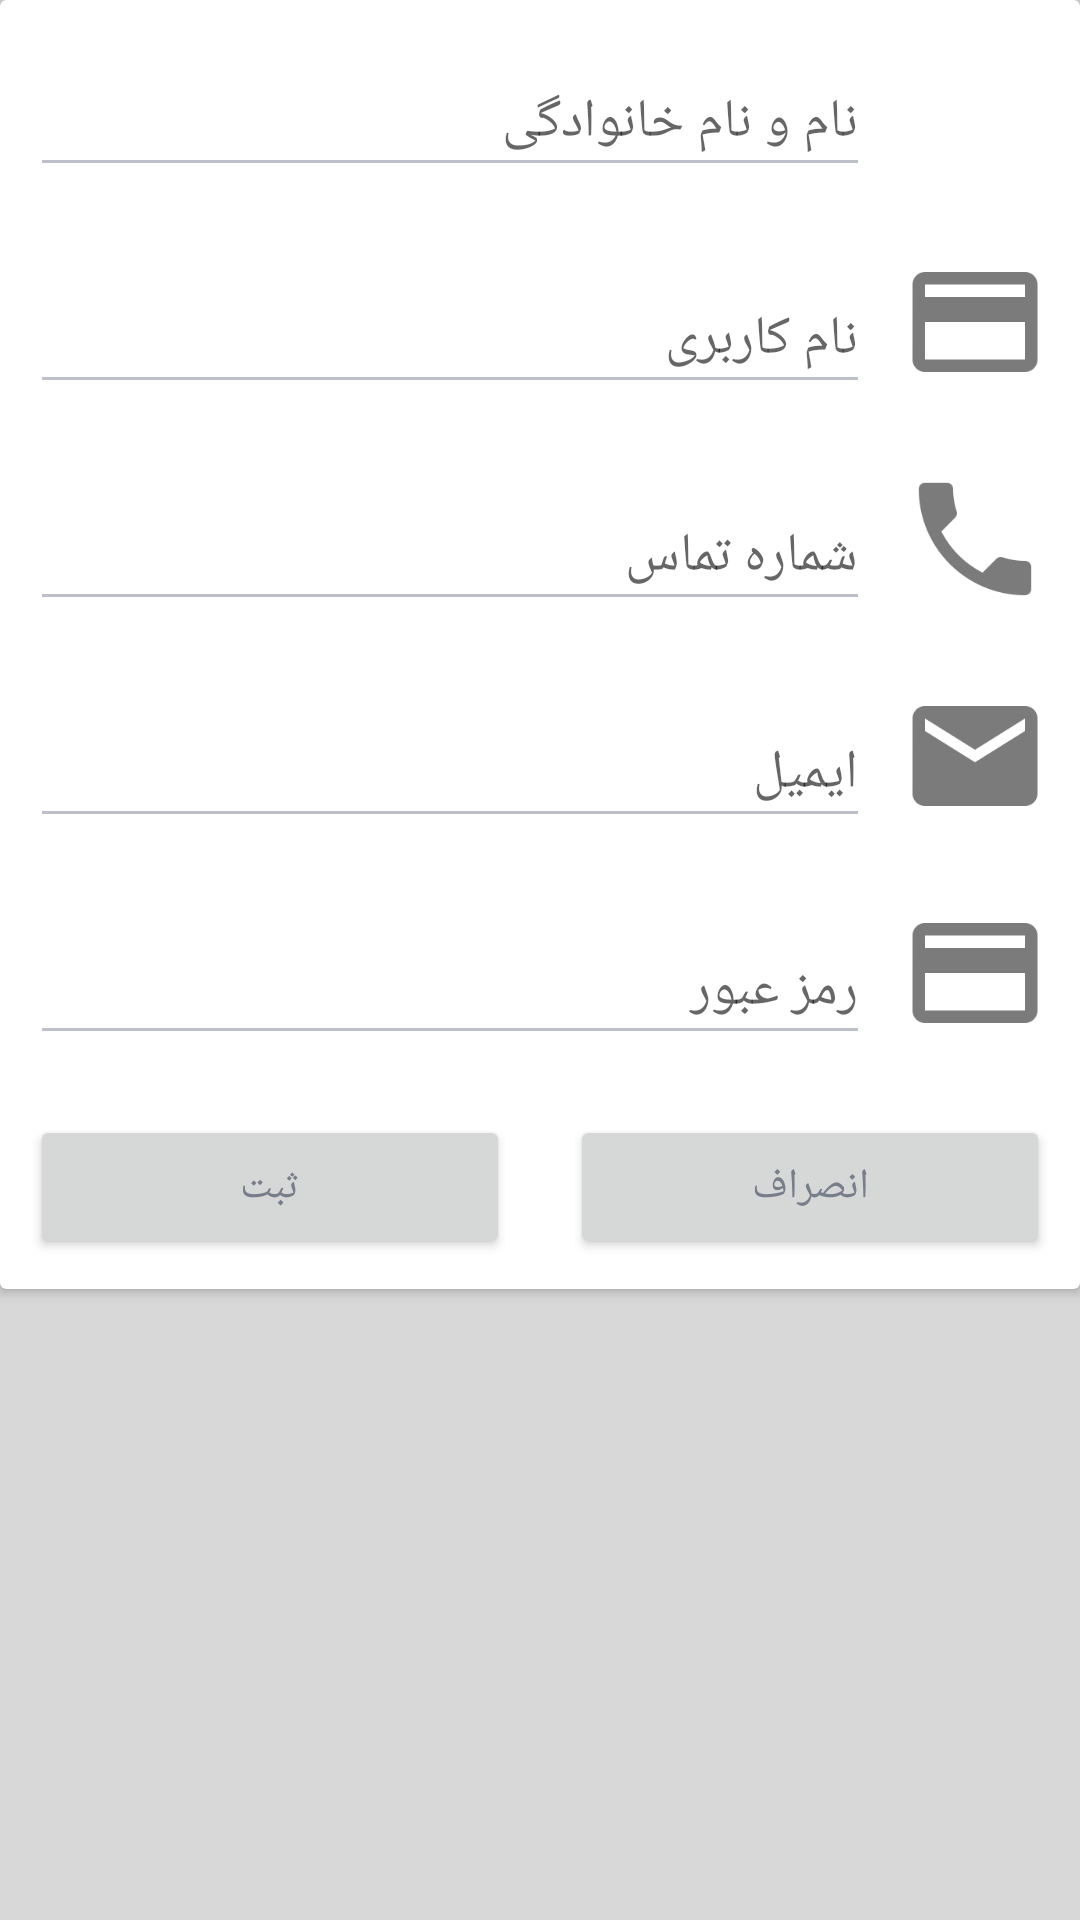

Layout XML and referenced resources for this Android screen:
<!-- AndroidManifest.xml: application theme AppTheme -->
<!-- res/layout/dialog_register.xml -->
<?xml version="1.0" encoding="utf-8"?>
<LinearLayout xmlns:android="http://schemas.android.com/apk/res/android"
    xmlns:tools="http://schemas.android.com/tools"
    android:orientation="vertical"
    android:layout_width="match_parent"
    android:layout_height="match_parent"
    tools:ignore="MissingPrefix"
    android:focusableInTouchMode="true">




    <android.support.v7.widget.CardView
        android:layout_width="match_parent"
        android:layout_height="wrap_content">

        <ScrollView
            android:layout_width="match_parent"
            android:layout_height="match_parent">

            <LinearLayout
                android:layout_width="match_parent"
                android:layout_height="match_parent"
                android:orientation="vertical">

                <LinearLayout
                    android:id="@+id/layName_dialogReg"
                    android:layout_width="match_parent"
                    android:layout_height="wrap_content"
                    android:orientation="horizontal"
                    android:layout_margin="10dp">

                    <android.support.design.widget.TextInputLayout
                        android:id="@+id/til1_dialogreg"
                        android:layout_width="wrap_content"
                        android:layout_height="wrap_content"
                        android:layout_weight="1"
                        fontPath="fonts/SansLight.ttf"
                        android:layout_gravity="center">

                        <EditText
                            android:id="@+id/edtName_dialogreg"
                            android:layout_width="match_parent"
                            android:layout_height="wrap_content"
                            android:hint="نام و نام خانوادگی"
                            android:inputType="text"
                            android:maxLines="1"
                            android:singleLine="true"
                            fontPath="fonts/SansLight.ttf"
                            android:gravity="right" />
                    </android.support.design.widget.TextInputLayout>

                    <ImageView
                        android:layout_width="50dp"
                        android:layout_height="50dp"
                        android:src="@drawable/account_circle_black"
                        android:layout_marginLeft="10dp" />
                </LinearLayout>

                <LinearLayout
                    android:id="@+id/layNationalCode_dialogReg"
                    android:layout_width="match_parent"
                    android:layout_height="wrap_content"
                    android:orientation="horizontal"
                    android:layout_margin="10dp">

                    <android.support.design.widget.TextInputLayout
                        android:id="@+id/til2_dialogreg"
                        android:layout_width="wrap_content"
                        android:layout_height="wrap_content"
                        android:layout_weight="1"
                        fontPath="fonts/SansLight.ttf"
                        android:layout_gravity="center">

                        <EditText
                            android:id="@+id/edtUsername_dialogreg"
                            android:layout_width="match_parent"
                            android:layout_height="wrap_content"
                            android:hint="نام کاربری"
                            android:inputType="text"
                            android:maxLines="1"
                            android:singleLine="true"
                            fontPath="fonts/SansLight.ttf"
                            android:gravity="right" />
                    </android.support.design.widget.TextInputLayout>

                    <ImageView
                        android:layout_width="50dp"
                        android:layout_height="50dp"
                        android:src="@drawable/credit_card_black"
                        android:layout_marginLeft="10dp" />

                </LinearLayout>

                <LinearLayout
                    android:id="@+id/layPhone_dialogReg"
                    android:layout_width="match_parent"
                    android:layout_height="wrap_content"
                    android:orientation="horizontal"
                    android:layout_margin="10dp">

                    <android.support.design.widget.TextInputLayout
                        android:id="@+id/til3_dialogreg"
                        android:layout_width="wrap_content"
                        android:layout_height="wrap_content"
                        android:layout_weight="1"
                        fontPath="fonts/SansLight.ttf"
                        android:layout_gravity="center">

                        <EditText
                            android:id="@+id/edtPhone_dialogreg"
                            android:layout_width="match_parent"
                            android:layout_height="wrap_content"
                            android:hint="شماره تماس"
                            android:inputType="phone"
                            android:maxLines="1"
                            android:singleLine="true"
                            fontPath="fonts/SansLight.ttf"
                            android:gravity="right" />
                    </android.support.design.widget.TextInputLayout>

                    <ImageView
                        android:layout_width="50dp"
                        android:layout_height="50dp"
                        android:src="@drawable/call_black"
                        android:layout_marginLeft="10dp" />
                </LinearLayout>

                <LinearLayout
                    android:id="@+id/layEmail_dialogReg"
                    android:layout_width="match_parent"
                    android:layout_height="wrap_content"
                    android:orientation="horizontal"
                    android:layout_marginBottom="20dp"
                    android:layout_margin="10dp">

                    <android.support.design.widget.TextInputLayout
                        android:id="@+id/til4_dialogreg"
                        android:layout_width="wrap_content"
                        android:layout_height="wrap_content"
                        fontPath="fonts/SansLight.ttf"
                        android:layout_weight="1"
                        android:layout_gravity="center">

                        <EditText
                            android:id="@+id/edtEmail_dialogreg"
                            android:layout_width="match_parent"
                            android:layout_height="wrap_content"
                            android:hint="ایمیل"
                            android:inputType="textEmailAddress"
                            fontPath="fonts/SansLight.ttf"
                            android:maxLines="1"
                            android:singleLine="true"
                            android:gravity="right" />
                    </android.support.design.widget.TextInputLayout>

                    <ImageView
                        android:layout_width="50dp"
                        android:layout_height="50dp"
                        android:src="@drawable/mail_black"
                        android:layout_marginLeft="10dp" />
                </LinearLayout>

                <LinearLayout
                    android:id="@+id/layPassword_dialogReg"
                    android:layout_width="match_parent"
                    android:layout_height="wrap_content"
                    android:orientation="horizontal"
                    android:layout_margin="10dp">

                    <android.support.design.widget.TextInputLayout
                        android:id="@+id/til5_dialogreg"
                        android:layout_width="wrap_content"
                        android:layout_height="wrap_content"
                        android:layout_weight="1"
                        fontPath="fonts/SansLight.ttf"
                        android:layout_gravity="center">

                        <EditText
                            android:id="@+id/edtPassword_dialogreg"
                            android:layout_width="match_parent"
                            android:layout_height="wrap_content"
                            android:hint="رمز عبور"
                            android:inputType="textPassword"
                            android:maxLines="1"
                            android:singleLine="true"
                            fontPath="fonts/SansLight.ttf"
                            android:gravity="right" />

                    </android.support.design.widget.TextInputLayout>

                    <ImageView
                        android:layout_width="50dp"
                        android:layout_height="50dp"
                        android:src="@drawable/credit_card_black"
                        android:layout_marginLeft="10dp" />

                </LinearLayout>

                <LinearLayout
                    android:layout_width="match_parent"
                    android:layout_height="match_parent"
                    android:orientation="horizontal">

                    <Button
                        android:text="ثبت"
                        android:id="@+id/btnCommit_dialogreg"
                        android:layout_width="match_parent"
                        android:layout_height="wrap_content"
                        android:layout_weight="1"
                        fontPath="fonts/SansLight.ttf"
                        android:layout_margin="10dp" />

                    <Button
                        android:id="@+id/btnCancel_dialogreg"
                        android:text="انصراف"
                        android:layout_width="match_parent"
                        android:layout_height="wrap_content"
                        android:layout_weight="1"
                        fontPath="fonts/SansLight.ttf"
                        android:layout_margin="10dp" />

                </LinearLayout>



            </LinearLayout>
        </ScrollView>
    </android.support.v7.widget.CardView>

</LinearLayout>
<!-- resources referenced by this layout -->
<resources>
  <!-- drawable call_black: png bitmap (drawable, 2725 bytes) -->
  <!-- drawable credit_card_black: png bitmap (drawable, 1739 bytes) -->
  <!-- drawable mail_black: png bitmap (drawable, 2116 bytes) -->
  <style name="AppTheme" parent="AppBaseTheme">
          <item name="windowNoTitle">true</item>
  
          <item name="colorPrimaryDark">@color/PrimaryDark</item>
          <item name="colorPrimary">@color/PrimaryColor</item>
          <item name="colorAccent">@color/AccentColor</item>
  
          <item name="android:textColorPrimary">@color/PrimaryText</item>
          <item name="android:textColor">@color/PrimaryText</item>
          <item name="android:textColorSecondary">@color/SecondText</item>
  
          <item name="android:windowBackground">@color/SecondColor</item>
          <item name="android:windowDisablePreview">true</item>
          
  
      </style>
  <style name="AppBaseTheme" parent="Theme.AppCompat.Light.NoActionBar" />
  <color name="PrimaryDark">#007BB0</color>
  <color name="PrimaryColor">#0097D5</color>
  <color name="AccentColor">#4CAF50</color>
  <color name="PrimaryText">#777D89</color>
  <color name="SecondText">#BCC0C8</color>
  <color name="SecondColor">#D8D8D8</color>
</resources>
